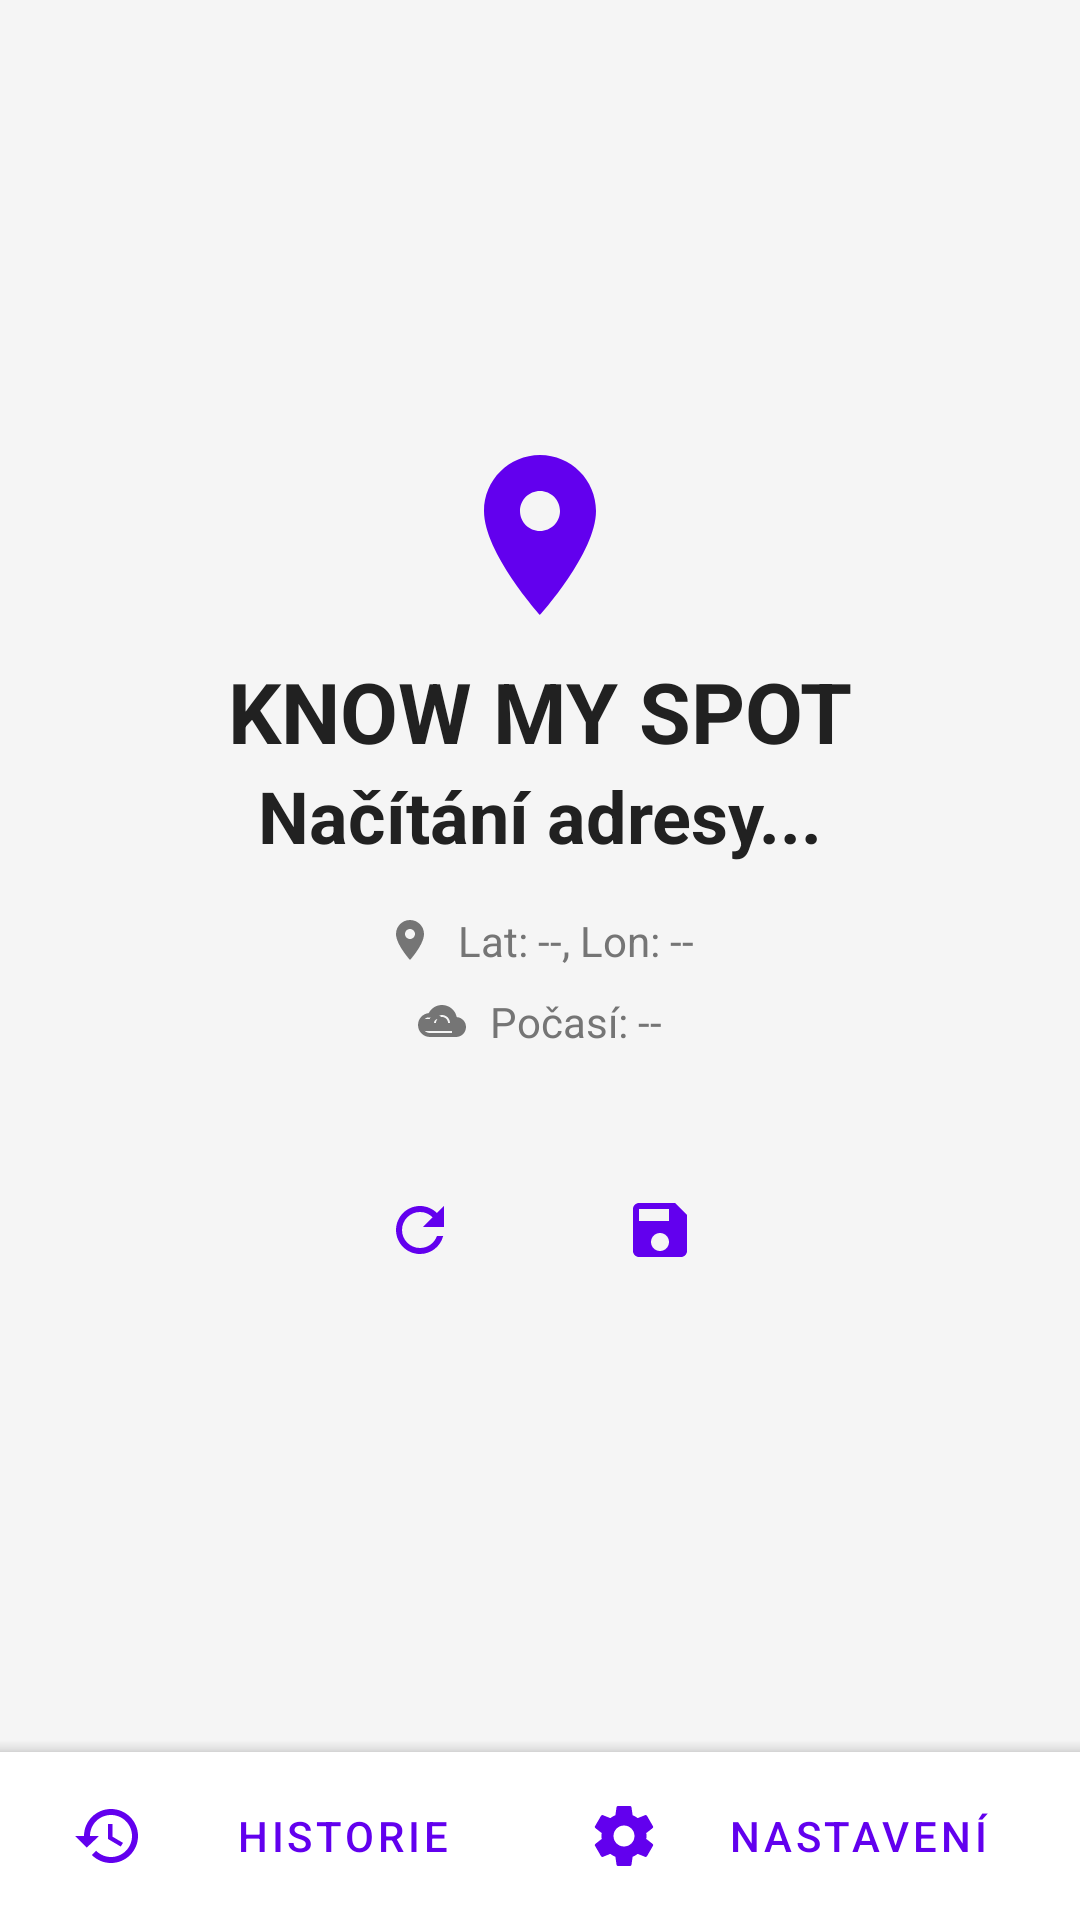

Android layout source for this screen:
<!-- AndroidManifest.xml: activity theme Theme.KnowMySpot -->
<!-- res/layout/activity_main.xml -->
<?xml version="1.0" encoding="utf-8"?>
<androidx.constraintlayout.widget.ConstraintLayout xmlns:android="http://schemas.android.com/apk/res/android"
    xmlns:app="http://schemas.android.com/apk/res-auto"
    xmlns:tools="http://schemas.android.com/tools"
    android:layout_width="match_parent"
    android:layout_height="match_parent"
    android:background="@color/background_color"
    tools:context=".MainActivity">

    <LinearLayout
        android:id="@+id/mainContentContainer"
        android:layout_width="wrap_content"
        android:layout_height="wrap_content"
        android:gravity="center"
        android:orientation="vertical"
        app:layout_constraintBottom_toTopOf="@+id/bottomAppBar"
        app:layout_constraintEnd_toEndOf="parent"
        app:layout_constraintStart_toStartOf="parent"
        app:layout_constraintTop_toTopOf="parent"
        app:layout_constraintVertical_bias="0.5">

        <ImageView
            android:id="@+id/appLogo"
            android:layout_width="64dp"
            android:layout_height="64dp"
            android:src="@drawable/ic_app_logo"
            app:tint="@color/colorPrimary" />

        <TextView
            android:id="@+id/appName"
            android:layout_width="wrap_content"
            android:layout_height="wrap_content"
            android:layout_marginTop="8dp"
            android:text="Know My Spot"
            android:textAllCaps="true"
            android:textColor="@color/text_primary"
            android:textSize="28sp"
            android:textStyle="bold" />


        <LinearLayout
            android:id="@+id/locationContainer"
            android:layout_width="wrap_content"
            android:layout_height="wrap_content"
            android:gravity="center"
            android:orientation="vertical">

            <TextView
                android:id="@+id/tvLocation"
                android:layout_width="wrap_content"
                android:layout_height="wrap_content"
                android:gravity="center"
                android:paddingHorizontal="32dp"
                android:text="Načítání adresy..."
                android:textColor="@color/text_primary"
                android:textSize="24sp"
                android:textStyle="bold" />

            <LinearLayout
                android:layout_width="wrap_content"
                android:layout_height="wrap_content"
                android:layout_marginTop="16dp"
                android:gravity="center_vertical"
                android:orientation="horizontal">

                <ImageView
                    android:layout_width="16dp"
                    android:layout_height="16dp"
                    android:src="@drawable/ic_location_pin_24"
                    app:tint="@color/text_secondary" />

                <TextView
                    android:id="@+id/tvCoordinates"
                    android:layout_width="wrap_content"
                    android:layout_height="wrap_content"
                    android:layout_marginStart="8dp"
                    android:text="Lat: --, Lon: --"
                    android:textColor="@color/text_secondary"
                    android:textSize="14sp" />
            </LinearLayout>

            <LinearLayout
                android:layout_width="wrap_content"
                android:layout_height="wrap_content"
                android:layout_marginTop="8dp"
                android:gravity="center_vertical"
                android:orientation="horizontal">

                <ImageView
                    android:layout_width="16dp"
                    android:layout_height="16dp"
                    android:src="@drawable/ic_weather_24"
                    app:tint="@color/text_secondary" />

                <TextView
                    android:id="@+id/tvWeather"
                    android:layout_width="wrap_content"
                    android:layout_height="wrap_content"
                    android:layout_marginStart="8dp"
                    android:text="Počasí: --"
                    android:textColor="@color/text_secondary"
                    android:textSize="14sp" />
            </LinearLayout>
        </LinearLayout>

        <LinearLayout
            android:id="@+id/actionButtonsContainer"
            android:layout_width="wrap_content"
            android:layout_height="wrap_content"
            android:orientation="horizontal"
            android:layout_marginTop="32dp"
            android:visibility="visible">

            <ImageButton
                android:id="@+id/btnRefresh"
                android:layout_width="56dp"
                android:layout_height="56dp"
                android:background="?attr/selectableItemBackgroundBorderless"
                android:src="@drawable/ic_refresh_24"
                app:tint="@color/colorPrimary"
                android:contentDescription="Obnovit polohu" />

            <ImageButton
                android:id="@+id/btnSave"
                android:layout_width="56dp"
                android:layout_height="56dp"
                android:layout_marginStart="24dp"
                android:background="?attr/selectableItemBackgroundBorderless"
                android:src="@drawable/ic_save_24"
                app:tint="@color/colorPrimary"
                android:contentDescription="Uložit polohu" />

        </LinearLayout>

        <ProgressBar
            android:id="@+id/progressBar"
            android:layout_width="wrap_content"
            android:layout_height="wrap_content"
            android:layout_marginTop="32dp"
            android:visibility="gone"
            tools:visibility="visible" />

    </LinearLayout>

    <com.google.android.material.bottomappbar.BottomAppBar
        android:id="@+id/bottomAppBar"
        android:layout_width="0dp"
        android:layout_height="wrap_content"
        app:layout_constraintStart_toStartOf="parent"
        app:layout_constraintEnd_toEndOf="parent"
        app:layout_constraintBottom_toBottomOf="parent"
        app:fabCradleMargin="10dp"
        app:fabCradleRoundedCornerRadius="10dp"
        app:fabCradleVerticalOffset="10dp">

        <LinearLayout
            android:layout_width="match_parent"
            android:layout_height="wrap_content"
            android:orientation="horizontal">

            <com.google.android.material.button.MaterialButton
                android:id="@+id/btnHistory"
                style="?attr/borderlessButtonStyle"
                android:layout_width="0dp"
                android:layout_height="wrap_content"
                android:layout_marginEnd="0dp"
                android:layout_weight="1"
                android:text="Historie"
                app:icon="@drawable/ic_history_24"
                app:iconPadding="0dp"/>

            <com.google.android.material.button.MaterialButton
                android:id="@+id/btnSettings"
                style="?attr/borderlessButtonStyle"
                android:layout_width="0dp"
                android:layout_height="wrap_content"
                android:layout_marginStart="0dp"
                android:layout_weight="1"
                android:text="Nastavení"
                app:icon="@drawable/ic_settings_24"
                app:iconPadding="0dp"/>
        </LinearLayout>

    </com.google.android.material.bottomappbar.BottomAppBar>

</androidx.constraintlayout.widget.ConstraintLayout>
<!-- resources referenced by this layout -->
<resources>
  <color name="background_color">#F5F5F5</color>
  <color name="colorPrimary">#6200EE</color>
  <color name="text_primary">#212121</color>
  <color name="text_secondary">#757575</color>
  <!-- drawable ic_app_logo (drawable) -->
  <vector xmlns:android="http://schemas.android.com/apk/res/android"
      android:width="48dp"
      android:height="48dp"
      android:viewportWidth="24.0"
      android:viewportHeight="24.0">
      <path
          android:fillColor="@color/colorPrimary"
          android:pathData="M12,2C8.13,2 5,5.13 5,9c0,5.25 7,13 7,13s7,-7.75 7,-13c0,-3.87 -3.13,-7 -7,-7zM12,11.5c-1.38,0 -2.5,-1.12 -2.5,-2.5s1.12,-2.5 2.5,-2.5 2.5,1.12 2.5,2.5 -1.12,2.5 -2.5,2.5z"/>
  </vector>
  <!-- drawable ic_history_24 (drawable) -->
  <vector xmlns:android="http://schemas.android.com/apk/res/android"
      android:width="24dp"
      android:height="24dp"
      android:viewportWidth="24.0"
      android:viewportHeight="24.0"
      android:tint="?attr/colorControlNormal">
    <path
        android:fillColor="@android:color/white"
        android:pathData="M13,3c-4.97,0 -9,4.03 -9,9H1l3.89,3.89L9,12H6c0,-3.87 3.13,-7 7,-7s7,3.13 7,7 -3.13,7 -7,7c-1.93,0 -3.68,-0.79 -4.94,-2.06l-1.42,1.42C8.27,19.99 10.51,21 13,21c4.97,0 9,-4.03 9,-9s-4.03,-9 -9,-9zM12,8v5l4.25,2.52 0.75,-1.23 -3.5,-2.07V8H12z"/>
  </vector>
  <!-- drawable ic_location_pin_24 (drawable) -->
  <vector xmlns:android="http://schemas.android.com/apk/res/android"
      android:width="24dp"
      android:height="24dp"
      android:viewportWidth="24.0"
      android:viewportHeight="24.0"
      android:tint="?attr/colorControlNormal">
    <path
        android:fillColor="@color/text_secondary"
        android:pathData="M12,2C8.13,2 5,5.13 5,9c0,5.25 7,13 7,13s7,-7.75 7,-13c0,-3.87 -3.13,-7 -7,-7zM12,11.5c-1.38,0 -2.5,-1.12 -2.5,-2.5s1.12,-2.5 2.5,-2.5 2.5,1.12 2.5,2.5 -1.12,2.5 -2.5,2.5z"/>
  </vector>
  <!-- drawable ic_refresh_24 (drawable) -->
  <vector xmlns:android="http://schemas.android.com/apk/res/android"
      android:width="24dp"
      android:height="24dp"
      android:viewportWidth="24.0"
      android:viewportHeight="24.0"
      android:tint="?attr/colorControlNormal">
    <path
        android:fillColor="@android:color/white"
        android:pathData="M17.65,6.35C16.2,4.9 14.21,4 12,4c-4.42,0 -7.99,3.58 -7.99,8s3.57,8 7.99,8c3.73,0 6.84,-2.55 7.73,-6h-2.08c-0.82,2.33 -3.04,4 -5.65,4 -3.31,0 -6,-2.69 -6,-6s2.69,-6 6,-6c1.66,0 3.14,0.69 4.22,1.78L13,11h7V4l-2.35,2.35z"/>
  </vector>
  <!-- drawable ic_save_24 (drawable) -->
  <vector xmlns:android="http://schemas.android.com/apk/res/android"
      android:width="24dp"
      android:height="24dp"
      android:viewportWidth="24"
      android:viewportHeight="24">
    <path
        android:fillColor="@android:color/white"
        android:pathData="M17,3L5,3c-1.11,0 -2,0.9 -2,2v14c0,1.1 0.89,2 2,2h14c1.1,0 2,-0.9 2,-2L21,7l-4,-4zM12,19c-1.66,0 -3,-1.34 -3,-3s1.34,-3 3,-3 3,1.34 3,3 -1.34,3 -3,3zM15,9L5,9L5,5h10v4z"/>
  </vector>
  <style name="Theme.KnowMySpot" parent="Theme.MaterialComponents.DayNight.NoActionBar">
          
          <item name="colorPrimary">@color/colorPrimary</item>
          <item name="colorPrimaryVariant">@color/colorPrimaryDark</item>
          <item name="colorOnPrimary">@color/white</item>
          
          <item name="colorSecondary">@color/colorAccent</item>
          <item name="colorSecondaryVariant">@color/colorAccent</item>
          <item name="colorOnSecondary">@color/black</item>
          
          <item name="android:statusBarColor">?attr/colorPrimaryVariant</item>
          
      </style>
  <color name="colorPrimaryDark">#3700B3</color>
  <color name="white">#FFFFFF</color>
  <color name="colorAccent">#03DAC5</color>
  <color name="black">#000000</color>
</resources>
